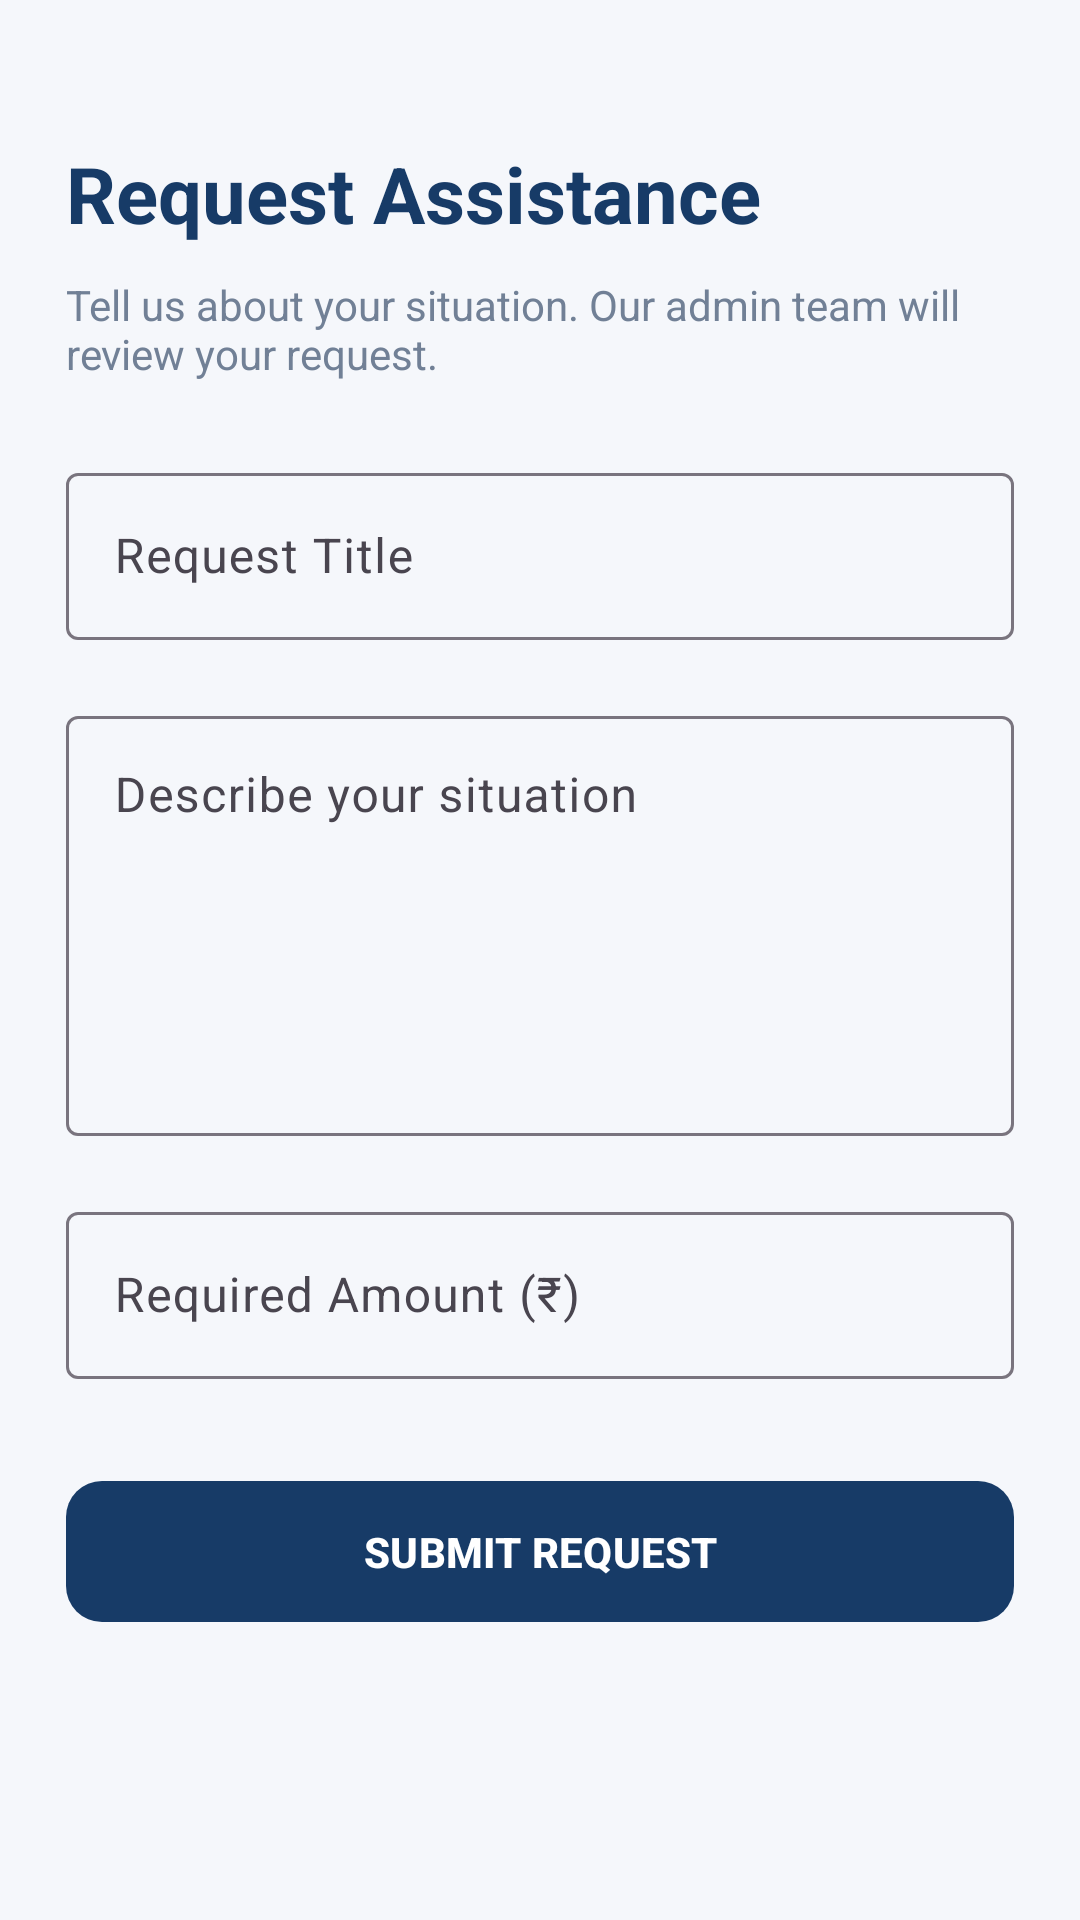

Produce the Android XML layout that renders to this screen, including the resource entries it uses.
<!-- AndroidManifest.xml: application theme Theme.HelpingHands -->
<!-- res/layout/activity_create_request.xml -->
<ScrollView
    xmlns:android="http://schemas.android.com/apk/res/android"
    xmlns:app="http://schemas.android.com/apk/res-auto"
    android:layout_width="match_parent"
    android:layout_height="match_parent"
    android:background="@color/background"
    android:fillViewport="true">

    <LinearLayout
        android:layout_width="match_parent"
        android:layout_height="wrap_content"
        android:orientation="vertical"
        android:padding="22dp">

        <TextView
            android:layout_width="match_parent"
            android:layout_height="wrap_content"
            android:text="Request Assistance"
            android:textColor="@color/primary"
            android:textSize="26sp"
            android:textStyle="bold"
            android:layout_marginTop="25dp"/>

        <TextView
            android:layout_width="match_parent"
            android:layout_height="wrap_content"
            android:text="Tell us about your situation. Our admin team will review your request."
            android:textColor="@color/text_secondary"
            android:textSize="14sp"
            android:layout_marginTop="10dp"
            android:layout_marginBottom="25dp"/>

        <com.google.android.material.textfield.TextInputLayout
            android:layout_width="match_parent"
            android:layout_height="wrap_content"
            android:hint="Request Title"
            app:boxBackgroundMode="outline">

            <com.google.android.material.textfield.TextInputEditText
                android:id="@+id/etRequestTitle"
                android:layout_width="match_parent"
                android:layout_height="wrap_content"
                android:inputType="textCapSentences"
                android:maxLength="100"/>

        </com.google.android.material.textfield.TextInputLayout>

        <com.google.android.material.textfield.TextInputLayout
            android:layout_width="match_parent"
            android:layout_height="wrap_content"
            android:hint="Describe your situation"
            android:layout_marginTop="20dp"
            app:boxBackgroundMode="outline">

            <com.google.android.material.textfield.TextInputEditText
                android:id="@+id/etRequestDescription"
                android:layout_width="match_parent"
                android:layout_height="140dp"
                android:gravity="top"
                android:inputType="textMultiLine|textCapSentences"
                android:maxLength="2000"/>

        </com.google.android.material.textfield.TextInputLayout>

        <com.google.android.material.textfield.TextInputLayout
            android:layout_width="match_parent"
            android:layout_height="wrap_content"
            android:hint="Required Amount (₹)"
            android:layout_marginTop="20dp"
            app:boxBackgroundMode="outline">

            <com.google.android.material.textfield.TextInputEditText
                android:id="@+id/etAmountNeeded"
                android:layout_width="match_parent"
                android:layout_height="wrap_content"
                android:inputType="numberDecimal"/>

        </com.google.android.material.textfield.TextInputLayout>

        <com.google.android.material.button.MaterialButton
            android:id="@+id/btnSubmitRequest"
            android:layout_width="match_parent"
            android:layout_height="55dp"
            android:text="SUBMIT REQUEST"
            android:textStyle="bold"
            android:layout_marginTop="30dp"
            app:cornerRadius="12dp"/>

    </LinearLayout>

</ScrollView>
<!-- resources referenced by this layout -->
<resources>
  <color name="background">#F5F7FB</color>
  <color name="primary">#173B67</color>
  <color name="text_secondary">#718096</color>
  <style name="Theme.HelpingHands" parent="Base.Theme.HelpingHands" />
  <style name="Base.Theme.HelpingHands" parent="Theme.Material3.DayNight.NoActionBar">
  
          <item name="colorPrimary">@color/primary</item>
          <item name="colorOnPrimary">@color/white</item>
  
          <item name="colorSecondary">@color/accent</item>
          <item name="colorOnSecondary">@color/white</item>
  
          <item name="android:statusBarColor">@color/primary_dark</item>
          <item name="android:navigationBarColor">@color/white</item>
  
          <item name="android:windowBackground">@color/background</item>
  
      </style>
  <color name="white">#FFFFFF</color>
  <color name="accent">#4A90E2</color>
  <color name="primary_dark">#102A4C</color>
</resources>
